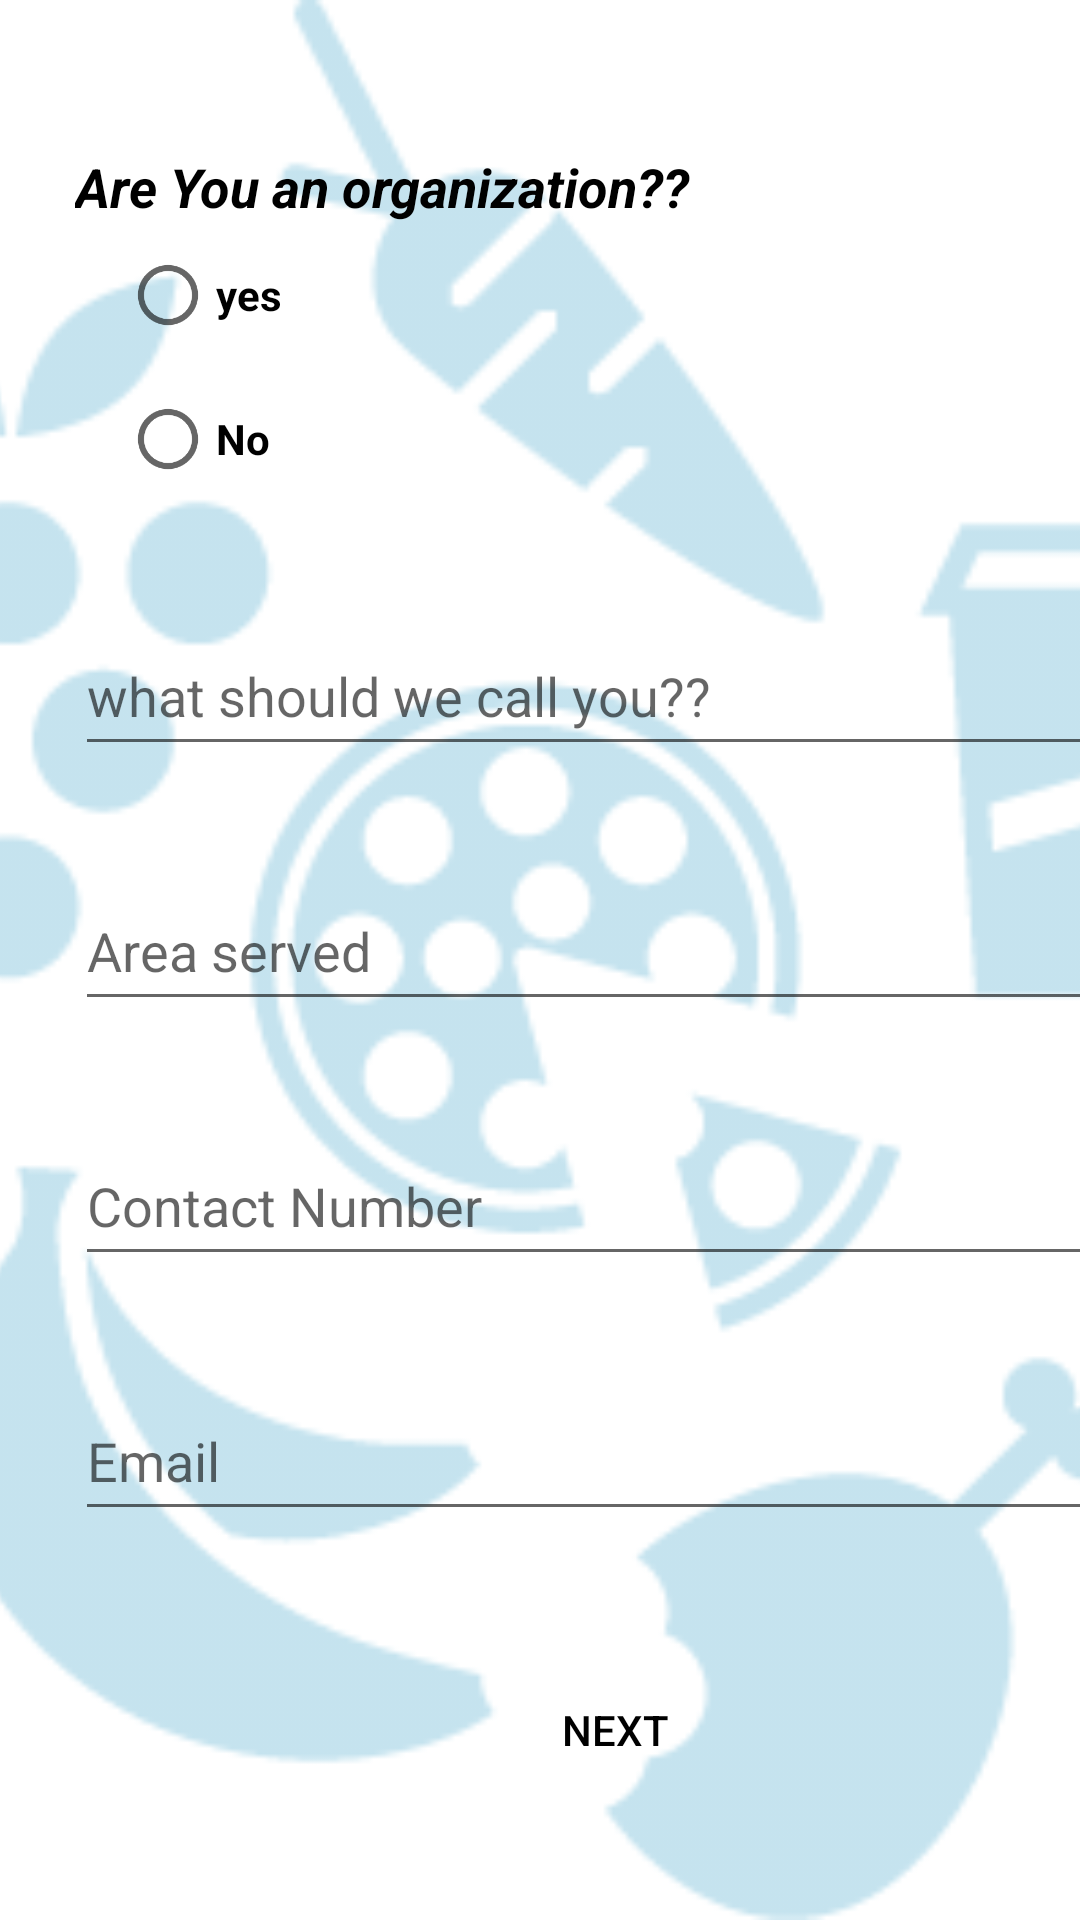

The Android layout XML behind this screen, and the referenced resources:
<!-- AndroidManifest.xml: application theme Theme.Food_track -->
<!-- res/layout/activity_serverlanding.xml -->
<?xml version="1.0" encoding="utf-8"?>
<androidx.constraintlayout.widget.ConstraintLayout xmlns:android="http://schemas.android.com/apk/res/android"
    xmlns:app="http://schemas.android.com/apk/res-auto"
    xmlns:tools="http://schemas.android.com/tools"
    android:layout_width="match_parent"
    android:layout_height="match_parent"
    tools:context=".serverlanding">

    <androidx.constraintlayout.utils.widget.ImageFilterView
        android:layout_width="match_parent"
        android:layout_height="match_parent"
        app:layout_constraintHorizontal_bias="1"
        app:layout_constraintVertical_bias="1"
        app:layout_constraintLeft_toLeftOf="parent"
        app:layout_constraintRight_toRightOf="parent"
        app:layout_constraintTop_toTopOf="parent"
        app:layout_constraintBottom_toBottomOf="parent"
        android:scaleType="centerCrop"
        android:src="@drawable/fooduses"
        android:alpha=".35"
        />

    <TextView
        android:id="@+id/textView"
        android:layout_width="wrap_content"
        android:layout_height="wrap_content"
        android:layout_marginLeft="25dp"
        android:textColor="@color/black"
        android:textSize="18dp"
        android:textStyle="italic|bold"
        android:layout_marginTop="50dp"
        android:text="Are You an organization??"
        app:layout_constraintLeft_toLeftOf="parent"
        app:layout_constraintTop_toTopOf="parent" />

    <RadioGroup
        android:id="@+id/radio"
        android:layout_width="match_parent"
        android:layout_height="wrap_content"
        app:layout_constraintLeft_toLeftOf="parent"
        app:layout_constraintStart_toStartOf="parent"
        app:layout_constraintTop_toBottomOf="@+id/textView">

        <RadioButton
            android:layout_width="match_parent"
            android:layout_height="wrap_content"
            android:layout_marginStart="40dp"
            android:textStyle="bold"
            android:text="yes"
            app:layout_constraintLeft_toLeftOf="parent"
            app:layout_constraintStart_toStartOf="parent"
            app:layout_constraintTop_toBottomOf="@+id/textView"
            />
        <RadioButton
            android:layout_width="match_parent"
            android:layout_height="wrap_content"
            android:layout_marginStart="40dp"
            android:textStyle="bold"
            android:text="No"
            app:layout_constraintLeft_toLeftOf="parent"
            app:layout_constraintStart_toStartOf="parent"
            app:layout_constraintTop_toBottomOf="@+id/textView"
            />
    </RadioGroup>

    <EditText
        android:id="@+id/editname"
        android:textColor="@color/black"
        android:layout_width="350dp"
        android:layout_height="50dp"
        android:layout_marginLeft="25dp"
        android:layout_marginTop="35dp"
        android:hint="what should we call you??"
        android:inputType="textPersonName"
        app:layout_constraintLeft_toLeftOf="parent"
        app:layout_constraintTop_toBottomOf="@+id/radio"
        />

    <EditText
        android:id="@+id/editarea"
        android:layout_width="350dp"
        android:layout_height="50dp"
        app:layout_constraintTop_toBottomOf="@+id/editname"
        app:layout_constraintLeft_toLeftOf="parent"
        android:layout_marginLeft="25dp"
        android:inputType="textPostalAddress"
        android:hint="Area served"
        android:layout_marginTop="35dp"
        />

    <EditText
        android:id="@+id/editTextPhone"
        android:maxLength="10"
        android:layout_width="350dp"
        android:layout_height="50dp"
        android:layout_marginTop="35dp"
        android:ems="10"
        android:inputType="phone"
        android:hint="Contact Number"
        app:layout_constraintLeft_toLeftOf="parent"
        android:layout_marginLeft="25dp"
        app:layout_constraintTop_toBottomOf="@+id/editarea"
        />

    <EditText
        android:id="@+id/editTextTextEmailAddress"
        android:layout_width="350dp"
        android:layout_height="50dp"
        android:ems="10"
        android:inputType="textEmailAddress"
        android:hint="Email"
        android:layout_marginTop="35dp"
        android:layout_marginLeft="25dp"
        app:layout_constraintLeft_toLeftOf="parent"
        app:layout_constraintTop_toBottomOf="@+id/editTextPhone"
         />

    <Button
        android:id="@+id/button"
        android:layout_width="match_parent"
        android:layout_height="wrap_content"
        android:layout_marginTop="3dp"
        android:text="Next"
        android:paddingLeft="50dp"
        android:layout_marginRight="50dp"
        android:layout_marginLeft="50dp"
        android:textColor="@color/black"
        android:enabled="true"
        app:layout_constraintBottom_toBottomOf="parent"
        app:layout_constraintLeft_toLeftOf="parent"
        app:layout_constraintRight_toRightOf="parent"
        android:background="?android:attr/selectableItemBackground"
        app:layout_constraintTop_toBottomOf="@+id/editTextTextEmailAddress"
        />


</androidx.constraintlayout.widget.ConstraintLayout>
<!-- resources referenced by this layout -->
<resources>
  <color name="black">#FF000000</color>
  <!-- drawable fooduses: png bitmap (drawable-v24, 5730 bytes) -->
  <style name="Theme.Food_track" parent="Theme.MaterialComponents.DayNight.DarkActionBar">
          
          <item name="colorPrimary">@color/purple_500</item>
          <item name="colorPrimaryVariant">@color/purple_700</item>
          <item name="colorOnPrimary">@color/white</item>
          
          <item name="colorSecondary">@color/teal_200</item>
          <item name="colorSecondaryVariant">@color/teal_700</item>
          <item name="colorOnSecondary">@color/black</item>
          
          <item name="android:statusBarColor">?attr/colorPrimaryVariant</item>
          
      </style>
  <color name="purple_500">#191DF1</color>
  <color name="purple_700">#FF3700B3</color>
  <color name="white">#D9EEF8</color>
  <color name="teal_200">#BAE3E7</color>
  <color name="teal_700">#FF018786</color>
</resources>
